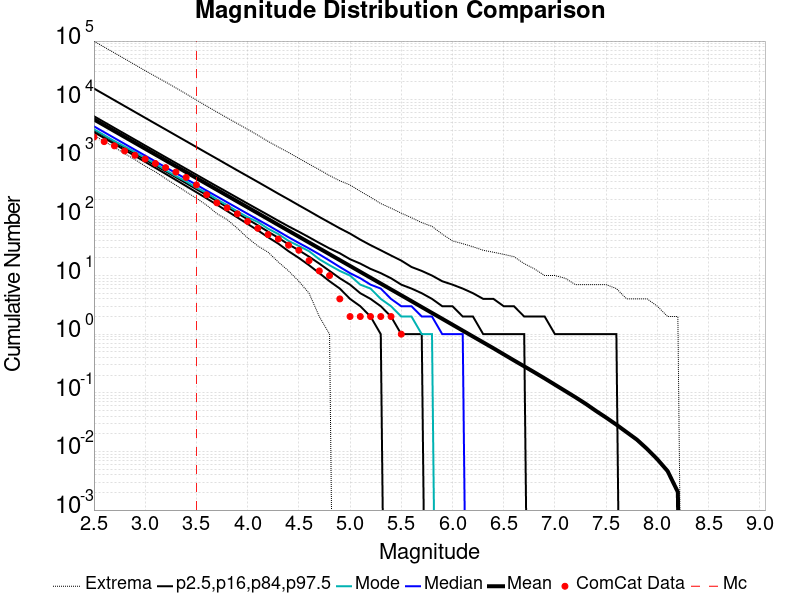

The table this chart was drawn from, first rows:
Magnitude, ComCat Data, Simulation Mean, Simulation Median, Simulation Mode, Simulation Minimum, Simulation Maximum, 2.5 %-ile, 16 %-ile, 84 %-ile, 97.5 %-ile
2.5, 2304, 4612, 3510, 3122, 2455, 99547, 2797, 3032, 5220, 15508
2.6, 1926, 3664, 2788, 2477, 1950, 78937, 2217, 2407, 4148, 12323
2.7, 1631, 2910, 2216, 1959, 1541, 62855, 1756, 1910, 3294, 9790
2.8, 1336, 2312, 1761, 1587, 1201, 49809, 1390, 1516, 2618, 7773
2.9, 1125, 1836, 1399, 1276, 954.0, 39539, 1100, 1203, 2081, 6173
3.0, 972.0, 1458, 1112, 1012, 737.0, 31254, 869.0, 955.0, 1652, 4906
3.1, 816.0, 1158, 884.0, 806.0, 588.0, 25006, 687.0, 757.0, 1315, 3897
3.2, 694.0, 920.1, 703.0, 628.0, 450.0, 19974, 542.0, 600.0, 1045, 3100
3.3, 582.0, 730.8, 559.0, 497.0, 348.0, 15875, 427.0, 475.0, 831.0, 2463
3.4, 472.0, 580.5, 445.0, 404.0, 268.0, 12566, 336.0, 377.0, 661.0, 1959
3.5, 351.0, 461.1, 354.0, 314.0, 208.0, 9864, 264.0, 298.0, 526.0, 1556
3.6, 239.0, 366.3, 281.0, 258.0, 159.0, 7784, 207.0, 236.0, 418.0, 1237
3.7, 174.0, 290.9, 224.0, 199.0, 114.0, 6168, 162.0, 186.0, 333.0, 985.0
3.8, 143.0, 231.1, 178.0, 159.0, 90.0, 4906, 126.0, 147.0, 266.0, 782.0
3.9, 113.0, 183.6, 142.0, 124.0, 64.0, 3911, 98.0, 116.0, 212.0, 622.0
4.0, 84.0, 145.8, 113.0, 99.0, 44.0, 3128, 76.0, 91.0, 169.0, 496.0
4.1, 64.0, 115.8, 90.0, 82.0, 32.0, 2480, 59.0, 72.0, 135.0, 395.0
4.2, 50.0, 92.02, 72.0, 63.0, 25.0, 1943, 45.0, 56.0, 108.0, 314.0
4.3, 42.0, 73.1, 57.0, 51.0, 17.0, 1557, 35.0, 44.0, 86.0, 249.0
4.4, 33.0, 58.06, 45.0, 39.0, 12.0, 1257, 26.0, 34.0, 69.0, 199.0
4.5, 27.0, 46.12, 36.0, 32.0, 8.0, 1000, 20.0, 27.0, 56.0, 158.0
4.6, 18.0, 36.64, 29.0, 26.0, 5.0, 796.0, 15.0, 21.0, 45.0, 126.0
4.7, 12.0, 29.09, 23.0, 19.0, 2.0, 640.0, 11.0, 16.0, 36.0, 100.0
4.8, 10.0, 23.11, 18.0, 15.0, 1.0, 507.0, 8.0, 12.0, 29.0, 80.0
4.9, 4.0, 18.36, 14.0, 12.0, 0.0, 414.0, 6.0, 9.0, 24.0, 64.0
5.0, 2.0, 14.58, 11.0, 10.0, 0.0, 351.0, 4.0, 7.0, 19.0, 52.0
5.1, 2.0, 11.58, 9.0, 7.0, 0.0, 274.0, 3.0, 5.0, 16.0, 41.0
5.2, 2.0, 9.195, 7.0, 6.0, 0.0, 217.0, 2.0, 4.0, 13.0, 33.0
5.3, 2.0, 7.303, 6.0, 4.0, 0.0, 169.0, 1.0, 3.0, 11.0, 27.0
5.4, 2.0, 5.796, 4.0, 3.0, 0.0, 141.0, 0.0, 2.0, 9.0, 22.0
5.5, 1.0, 4.608, 3.0, 2.0, 0.0, 116.0, 0.0, 1.0, 7.0, 18.0
5.6, 0.0, 3.658, 3.0, 2.0, 0.0, 97.0, 0.0, 1.0, 6.0, 14.0
5.7, 0.0, 2.9, 2.0, 1.0, 0.0, 80.0, 0.0, 1.0, 5.0, 12.0
5.8, 0.0, 2.303, 2.0, 1.0, 0.0, 69.0, 0.0, 0.0, 4.0, 10.0
5.9, 0.0, 1.83, 1.0, 0.0, 0.0, 51.0, 0.0, 0.0, 3.0, 8.0
6.0, 0.0, 1.452, 1.0, 0.0, 0.0, 39.0, 0.0, 0.0, 3.0, 7.0
6.1, 0.0, 1.151, 1.0, 0.0, 0.0, 35.0, 0.0, 0.0, 2.0, 6.0
6.2, 0.0, 0.9124, 0.0, 0.0, 0.0, 31.0, 0.0, 0.0, 2.0, 5.0
6.3, 0.0, 0.7247, 0.0, 0.0, 0.0, 27.0, 0.0, 0.0, 1.0, 4.0
6.4, 0.0, 0.5751, 0.0, 0.0, 0.0, 25.0, 0.0, 0.0, 1.0, 4.0
6.5, 0.0, 0.4531, 0.0, 0.0, 0.0, 23.0, 0.0, 0.0, 1.0, 3.0
6.6, 0.0, 0.3573, 0.0, 0.0, 0.0, 21.0, 0.0, 0.0, 1.0, 3.0
6.7, 0.0, 0.2829, 0.0, 0.0, 0.0, 16.0, 0.0, 0.0, 1.0, 2.0
6.8, 0.0, 0.2235, 0.0, 0.0, 0.0, 13.0, 0.0, 0.0, 0.0, 2.0
6.9, 0.0, 0.176, 0.0, 0.0, 0.0, 10.0, 0.0, 0.0, 0.0, 2.0
7.0, 0.0, 0.1376, 0.0, 0.0, 0.0, 10.0, 0.0, 0.0, 0.0, 1.0
7.1, 0.0, 0.1076, 0.0, 0.0, 0.0, 9.0, 0.0, 0.0, 0.0, 1.0
7.2, 0.0, 0.08407, 0.0, 0.0, 0.0, 7.0, 0.0, 0.0, 0.0, 1.0
7.3, 0.0, 0.06502, 0.0, 0.0, 0.0, 7.0, 0.0, 0.0, 0.0, 1.0
7.4, 0.0, 0.04919, 0.0, 0.0, 0.0, 7.0, 0.0, 0.0, 0.0, 1.0
7.5, 0.0, 0.03774, 0.0, 0.0, 0.0, 7.0, 0.0, 0.0, 0.0, 1.0
7.6, 0.0, 0.0286, 0.0, 0.0, 0.0, 6.0, 0.0, 0.0, 0.0, 1.0
7.7, 0.0, 0.02131, 0.0, 0.0, 0.0, 4.0, 0.0, 0.0, 0.0, 0.0
7.8, 0.0, 0.01589, 0.0, 0.0, 0.0, 4.0, 0.0, 0.0, 0.0, 0.0
7.9, 0.0, 0.01102, 0.0, 0.0, 0.0, 4.0, 0.0, 0.0, 0.0, 0.0
8.0, 0.0, 0.00734, 0.0, 0.0, 0.0, 3.0, 0.0, 0.0, 0.0, 0.0
8.1, 0.0, 0.00462, 0.0, 0.0, 0.0, 2.0, 0.0, 0.0, 0.0, 0.0
8.2, 0.0, 0.00203, 0.0, 0.0, 0.0, 2.0, 0.0, 0.0, 0.0, 0.0
8.3, 0.0, 0.0, 0.0, 0.0, 0.0, 0.0, 0.0, 0.0, 0.0, 0.0
8.4, 0.0, 0.0, 0.0, 0.0, 0.0, 0.0, 0.0, 0.0, 0.0, 0.0
... 6 more rows
